Run: headless pygame with SDL's dummy video driver; simulated clock (each Clock.tick advances the game by its frame time, no real sleeping); random seed 0; keys injected as events and as key.get_pressed() state; mouse plan: one left click at the window centre at the start of phase 2, then a move to the lower-right quarter at the start of phase 3.
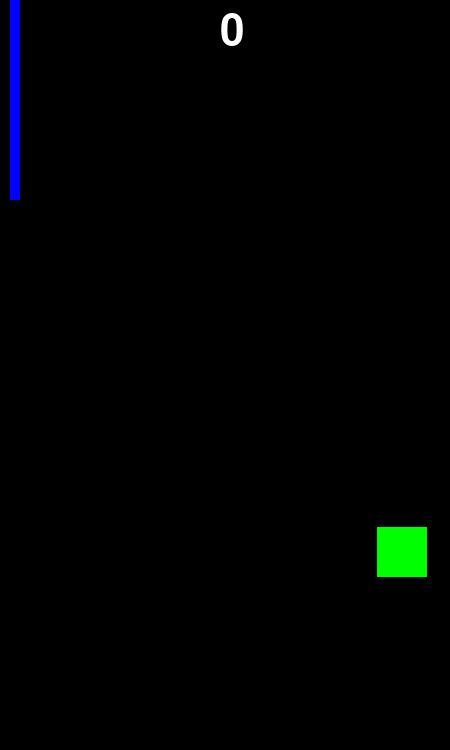
Frame 1 of 4 · flips 1–60 · no input
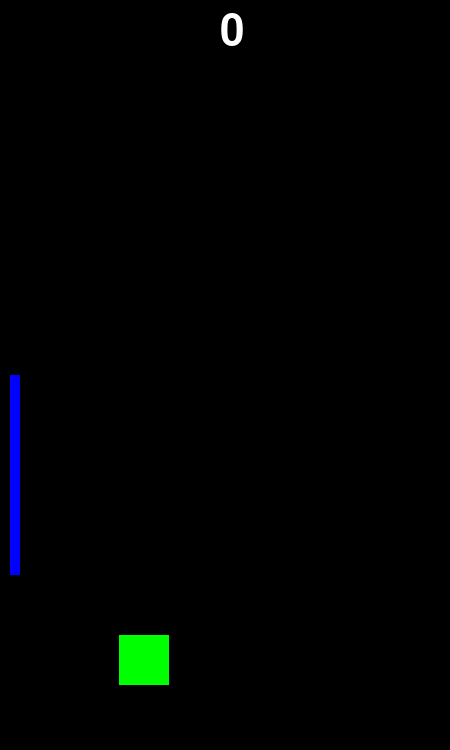
Frame 2 of 4 · flips 61–180 · clicked the window centre · tapped SPACE, RETURN · held RIGHT (→), D
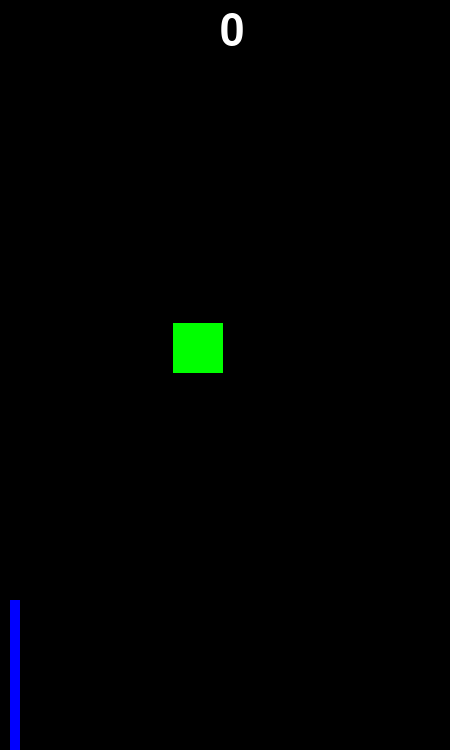
Frame 3 of 4 · flips 181–300 · moved the mouse to the lower-right quarter · held DOWN (↓), S
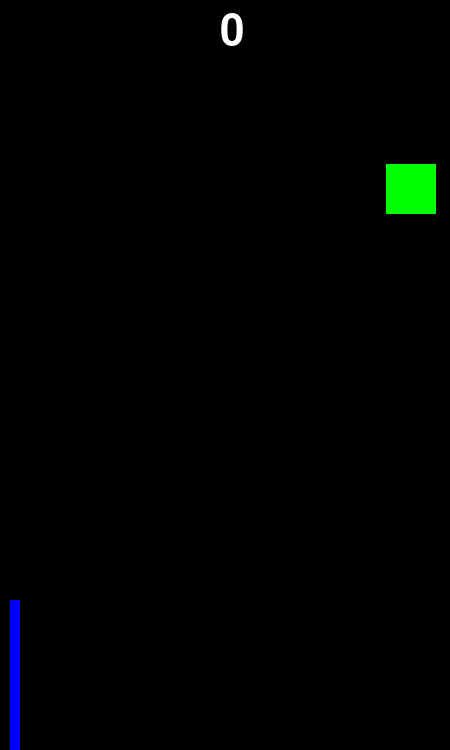
Frame 4 of 4 · flips 301–420 · held LEFT (←), A, UP (↑), W

The pygame program that drew these frames:

import sys
import pygame
from pygame.locals import *
import time

pygame.init()
# Resolution is ignored on Android
surface = pygame.display.set_mode((450,750))

score= 0
myfont = pygame.font.SysFont("Monospace", 64)
label = myfont.render(f'{score}', 1, (255, 255, 255))
clock = pygame.time.Clock()

#Colores
red= (255,0,0)
green= (0,255,0)
blue= (0,0,255)

#Bola
posX, posY= 200,350
velX, velY= 3,3

#Player1
playerX, playerY= 10, 300

#Player2
player2X, player2Y= 450, 300

while True:
    pygame.display.flip()
    for ev in pygame.event.get():
        if ev.type == QUIT:
            pygame.quit()
    # Framelimiter
    
    posX += velX
    posY += velY
    
    if posX> 450 or posX<0:
       posX= 200
       posY= 350
       score += 1
       time.sleep(1)
       velX *= -1
       
    if posY > 750 or posY <0:
       velY *= -1
       
    pos= pygame.mouse.get_pos()
    playerY= pos[1]
    player2Y= pos[1]
       
    surface.fill((0, 0, 0))
    surface.blit(label, (220,10))
    
    bola= pygame.draw.rect(surface, green, (posX, posY, 50,50))
    
    player1= pygame.draw.rect(surface, blue, (playerX, playerY, 10,200))
    
    player2= pygame.draw.rect(surface, blue, (player2X, player2Y, 10,200))
    
    if bola.colliderect(player1) or bola.colliderect(player2):
    	velX *= -1
    	
    score += 1
    clock.tick(60)
